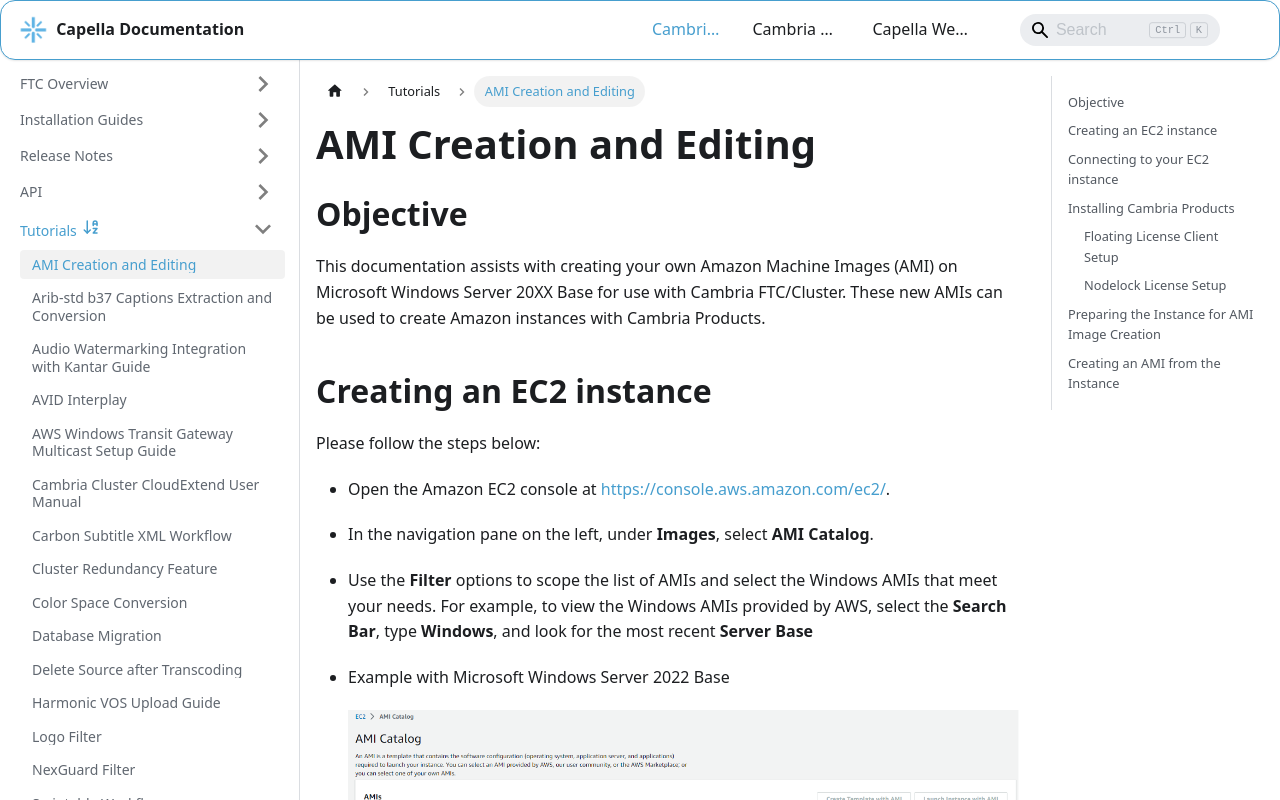

repository: CapellaSystems/documents.capellasystems.net · page: docs/cambria-ftc/tutorials/ami-creation-and-editing/index.html · generator: docusaurus

---
id: ami-creation-and-editing
title: AMI Creation and Editing
---

# AMI Creation and Editing

## Objective

This documentation assists with creating your own Amazon Machine Images (AMI) on Microsoft Windows Server 20XX Base for use with Cambria FTC/Cluster. These new AMIs can be used to create Amazon instances with Cambria Products. 

## Creating an EC2 instance

Please follow the steps below:

* Open the Amazon EC2 console at [https://console.aws.amazon.com/ec2/](https://console.aws.amazon.com/ec2/).
* In the navigation pane on the left, under **Images**, select **AMI Catalog**.
* Use the **Filter** options to scope the list of AMIs and select the Windows AMIs that meet your needs. For example, to view the Windows AMIs provided by AWS, select the **Search Bar**, type **Windows**, and look for the most recent **Server Base**
* Example with Microsoft Windows Server 2022 Base
   
   ![](01_ami_catalog.png)
   
   
* Click on **Select** for the AMI and then click **Launch Instance with AMI**. This will take you to the **Instance Creation Wizard**. Here you can choose the instance type based on your needs, add tags, configure Instance Details, set up key pairs, configure network settings, add storage, and review.
    - Name the instance something that will make it easy to figure out what it is used for. _Ex. FTC Launcher_
    - Leave **Application and OS Images** as it is, since we set that up earlier when choosing the AMI Catalog.
    - For the **Instance Type**, we recommend using **c5.large**, but you can choose an instance type of your liking. Ensure it has enough CPU and memory for your job.
    - For **Key pair**, if you do not have one already, click on **Create new key pair** and name it something easy to remember (like "FTC AMI Key"). Set the **Private key file format** to `.pem`
    - Click **Create key pair** and save the `.pem` file in a secure location. This key will be used to connect to your Windows instance later.
    - For **Network Settings**, configure **Security Groups** to allow Cambria FTC and Cambria Cluster to communicate:
        - Click **Edit** and then **Add security group rule**
        - Add the following rule: **Type Info:** Custom TCP, **Port Range:** 8090-8119, **Source Type:** Anywhere              
       - Click **Add security group rule** again and add the following rule: **Type Info:** Custom TCP, **Port Range:** 8647-8650, **Source Type:** Anywhere 

 
    ![](02_security_group_rule.png)
    
        
**NOTE:** Add the following **Inbound Rules** to allow the AMI to reach Cambria Floating Server and allow Cambria products to communicate.

* Select **Launch**. After launching, click on **View all instances** to see the instance you just created.

## Connecting to your EC2 instance

* Go to the **Instances** section on AWS (located on the items list on the left). Find the instance that was just created and wait until the **Instance State** displays **running** and the **Status Checks** have completed.

 
    ![](03_instances.png)
    
   
* Select the **Connect** button and then click on **RDP client**.
* Click on **Get Password** and then **Upload private key file**.
* Find the `.pem` file that you saved earlier and open it.
* Click **Decrypt Password** to generate a password. It should look something like this:  
*    `GA%)8Z!ADU6N1Vogb4YUR6;S=1..?8&Q`
* Click **Download remote desktop file**, open the file, and select **Connect**.
* Remote Desktop will require you to enter the **Password**.
* Copy the password and paste it into the **Password** field, then click **OK** and **Yes**.
* You should now be connected to the Windows Instance that you just created.


## Installing Cambria Products

Download and install Cluster/FTC/License Manager, preferably by copying and pasting the installer files from the physical machine being used or from the original installation source. After installing, you may follow these additional steps to prepare your AMI with licensing and Amazon S3 access. If you are using Nodelock licensing or do not need these steps, skip to Section 4.

### Floating License Client Setup

To configure a Floating License Client, if you have a Floating Licensing Server set up, point your instance to the public IP of the Floating Server Manager. This requires editing Registry settings on the AWS EC2 instance.

#### Manually setup client side after Floating Server is setup

Modify the following registry path:

```
Computer\HKEY_LOCAL_MACHINE\SOFTWARE\WOW6432Node\CAPELLA\CambriaLicenseManager

FloatServerAddress (String Value)
IP of Floating Server Machine 

FloatServerPort (32-bit DWORD) (this is port 8090 in hex)
1f9a 

LicenseMode (String Value)
CryptlexFloat
```


### Nodelock License Setup

If using **Nodelock licensing**, enter the license key as usual.  
This grants **CloudExtend** access to FTC, allowing it to work with **Cluster**.

## Preparing the Instance for AMI Image Creation

* In the **EC2 Instance** created above, open the **Start Menu** / **Windows Button** and select the down aarrow for **Amazon Web Services**. Select **Amazon EC2Launch settings application**

 
    ![](04_aws.png)
    
   
* In the **General Tab**, select **Random** for **Administrator password settings** (if not already selected) and click **Save**. A success popup should appear — click **OK**.
* Click **Shutdown with Sysprep**. A popup will ask if you want to prepare the instance for an image - click **Yes** and wait for Sysprep to complete shutting down Windows.

 
    ![](05_ec2_launch.png)

This ensures future AMIs use **random key pairs** and **separate passwords** independent of the initial state.

## Creating an AMI from the Instance

* In AWS, go to **Instances** in the **AWS Items List**.
*  Right-click the instance created in the above sections to be used as the basis for your AMI and select **Image and templates → Create Image** from the context menu.
 
    ![](06_create_image.png)

* In the **Create Image** dialog box enter a **unique name** and **description** and select **Create Image**.
* It may take a few minutes for the AMI to be created. AMI's are located under the Images section on the EC2 Dashboard. Set the filter to **Owned by me** to see your created AMI. Note: the image may not have a name, but you can find the name you set previously under the **AMI Name tab**. Make sure to name the image after you find it.
* The AMI can now be launched into a new instance with **FTC installed**. Be sure to Terminate the original instance if it is no longer needed to avoid additional charges.
* Now, an instance can be created from the AMI Image, and it can also be used for Cluster CloudExtend.

---

For any questions or technical support, contact Capella Systems at:

📧 **support@capellasystems.net**
